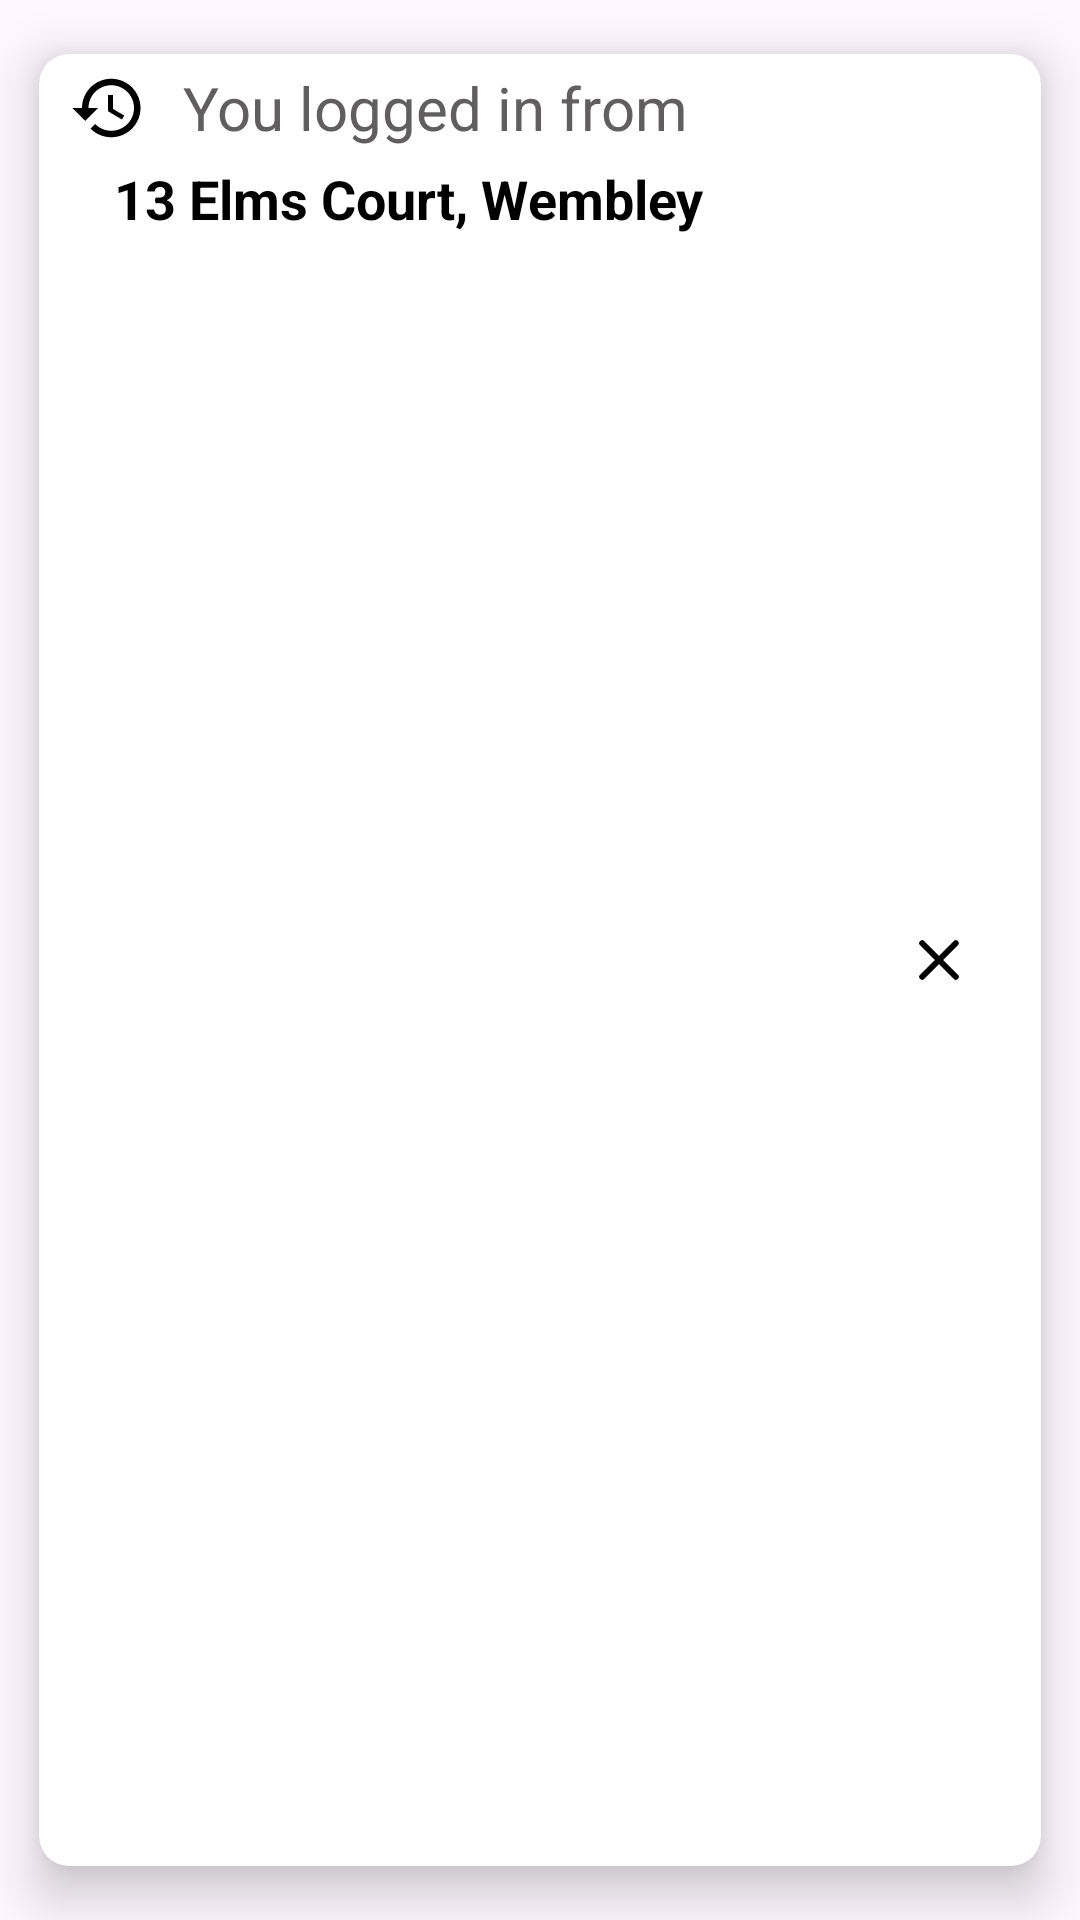

Here is an Android app screen rendered from its layout file. Give the layout XML and the strings, colors and styles it references.
<!-- AndroidManifest.xml: application theme Theme.Autosewa -->
<!-- res/layout/history_info.xml -->
<?xml version="1.0" encoding="utf-8"?>

<androidx.cardview.widget.CardView
    android:id="@+id/history1"
    xmlns:android="http://schemas.android.com/apk/res/android"
    android:layout_width="match_parent"
    android:layout_height="wrap_content"
    xmlns:app="http://schemas.android.com/apk/res-auto"
    xmlns:card_view="http://schemas.android.com/tools"
    app:cardCornerRadius="10dp"
    app:cardElevation="10dp"
    android:orientation="horizontal"
    app:cardUseCompatPadding="true"
    card_view:cardCornerRAdius="5dp">
    <LinearLayout
        android:orientation="vertical"
        android:layout_width="match_parent"
        android:layout_height="wrap_content">
        <LinearLayout
            android:orientation="horizontal"
            android:padding="3dp"
            android:layout_width="match_parent"
            android:layout_height="wrap_content">
            <ImageView
                android:padding="2dp"
                android:contentDescription="History"
                android:src="@drawable/ic_history"
                android:layout_marginStart="5dp"
                android:layout_width="30dp"
                android:layout_height="30dp"/>
            <TextView
                android:text="You logged in from "
                android:layout_marginStart="10dp"
                android:textSize="20sp"
                android:layout_gravity="center"
                android:textColor="#605E5E"
                android:layout_width="wrap_content"
                android:layout_height="wrap_content"/>


        </LinearLayout>

        <TextView
            android:layout_width="wrap_content"
            android:layout_height="wrap_content"
            android:layout_marginStart="25dp"
            android:layout_marginBottom="15dp"
            android:text="13 Elms Court, Wembley"
            android:textColor="@color/black"
            android:textSize="18sp"
            android:textStyle="bold" />

    </LinearLayout>
    <ImageButton
        android:id="@+id/remove_history"
        android:layout_width="wrap_content"
        android:layout_height="match_parent"
        android:layout_gravity="right"
        android:contentDescription="remove history"
        android:layout_marginEnd="10dp"
        android:src="@drawable/ic_close"
        android:backgroundTint="@color/white" />


</androidx.cardview.widget.CardView>
<!-- resources referenced by this layout -->
<resources>
  <color name="black">#FF000000</color>
  <color name="white">#FFFFFFFF</color>
  <!-- drawable ic_close (drawable) -->
  <?xml version="1.0" encoding="utf-8"?>
  
  <vector xmlns:android="http://schemas.android.com/apk/res/android"
      android:width="24.0dp"
      android:height="24.0dp"
      android:viewportWidth="24.0"
      android:viewportHeight="24.0">
      <path
          android:pathData="M18.3,5.71a0.996,0.996 0,0 0,-1.41 0L12,10.59 7.11,5.7A0.996,0.996 0,1 0,5.7 7.11L10.59,12 5.7,16.89a0.996,0.996 0,1 0,1.41 1.41L12,13.41l4.89,4.89a0.996,0.996 0,1 0,1.41 -1.41L13.41,12l4.89,-4.89c0.38,-0.38 0.38,-1.02 0,-1.4z"
          android:fillColor="#000000"/>
  </vector>
  <!-- drawable ic_history (drawable) -->
  <?xml version="1.0" encoding="utf-8"?>
  
  <vector xmlns:android="http://schemas.android.com/apk/res/android"
      android:width="24dp"
      android:height="24dp"
      android:viewportWidth="24"
      android:viewportHeight="24">
      <path
          android:fillColor="#000000"
          android:pathData="M13 3c-4.97 0-9 4.03-9 9H1l3.89 3.89 .07 .14L9 12H6c0-3.87 3.13-7 7-7s7 3.13 7
  7-3.13 7-7 7c-1.93 0-3.68-.79-4.94-2.06l-1.42 1.42C8.27 19.99 10.51 21 13
  21c4.97 0 9-4.03 9-9s-4.03-9-9-9zm-1 5v5l4.28 2.54 .72 -1.21-3.5-2.08V8H12z" />
  </vector>
  <style name="Theme.Autosewa" parent="Base.Theme.Autosewa">
      
          
          <item name="colorPrimary">@color/purple_500</item>
          <item name="colorPrimaryVariant">@color/purple_700</item>
          <item name="colorOnPrimary">@color/white</item>
          
          <item name="colorSecondary">@color/teal_200</item>
          <item name="colorSecondaryVariant">@color/teal_700</item>
          <item name="colorOnSecondary">@color/black</item>
          
          <item name="android:statusBarColor" tools:targetApi="l">?attr/colorPrimaryVariant</item>
          
      </style>
  <style name="Base.Theme.Autosewa" parent="Theme.Material3.DayNight.NoActionBar">
          
          
      </style>
  <color name="purple_500">#FF6200EE</color>
  <color name="purple_700">#FF3700B3</color>
  <color name="teal_200">#52C1BBBE</color>
  <color name="teal_700">#FF018786</color>
</resources>
